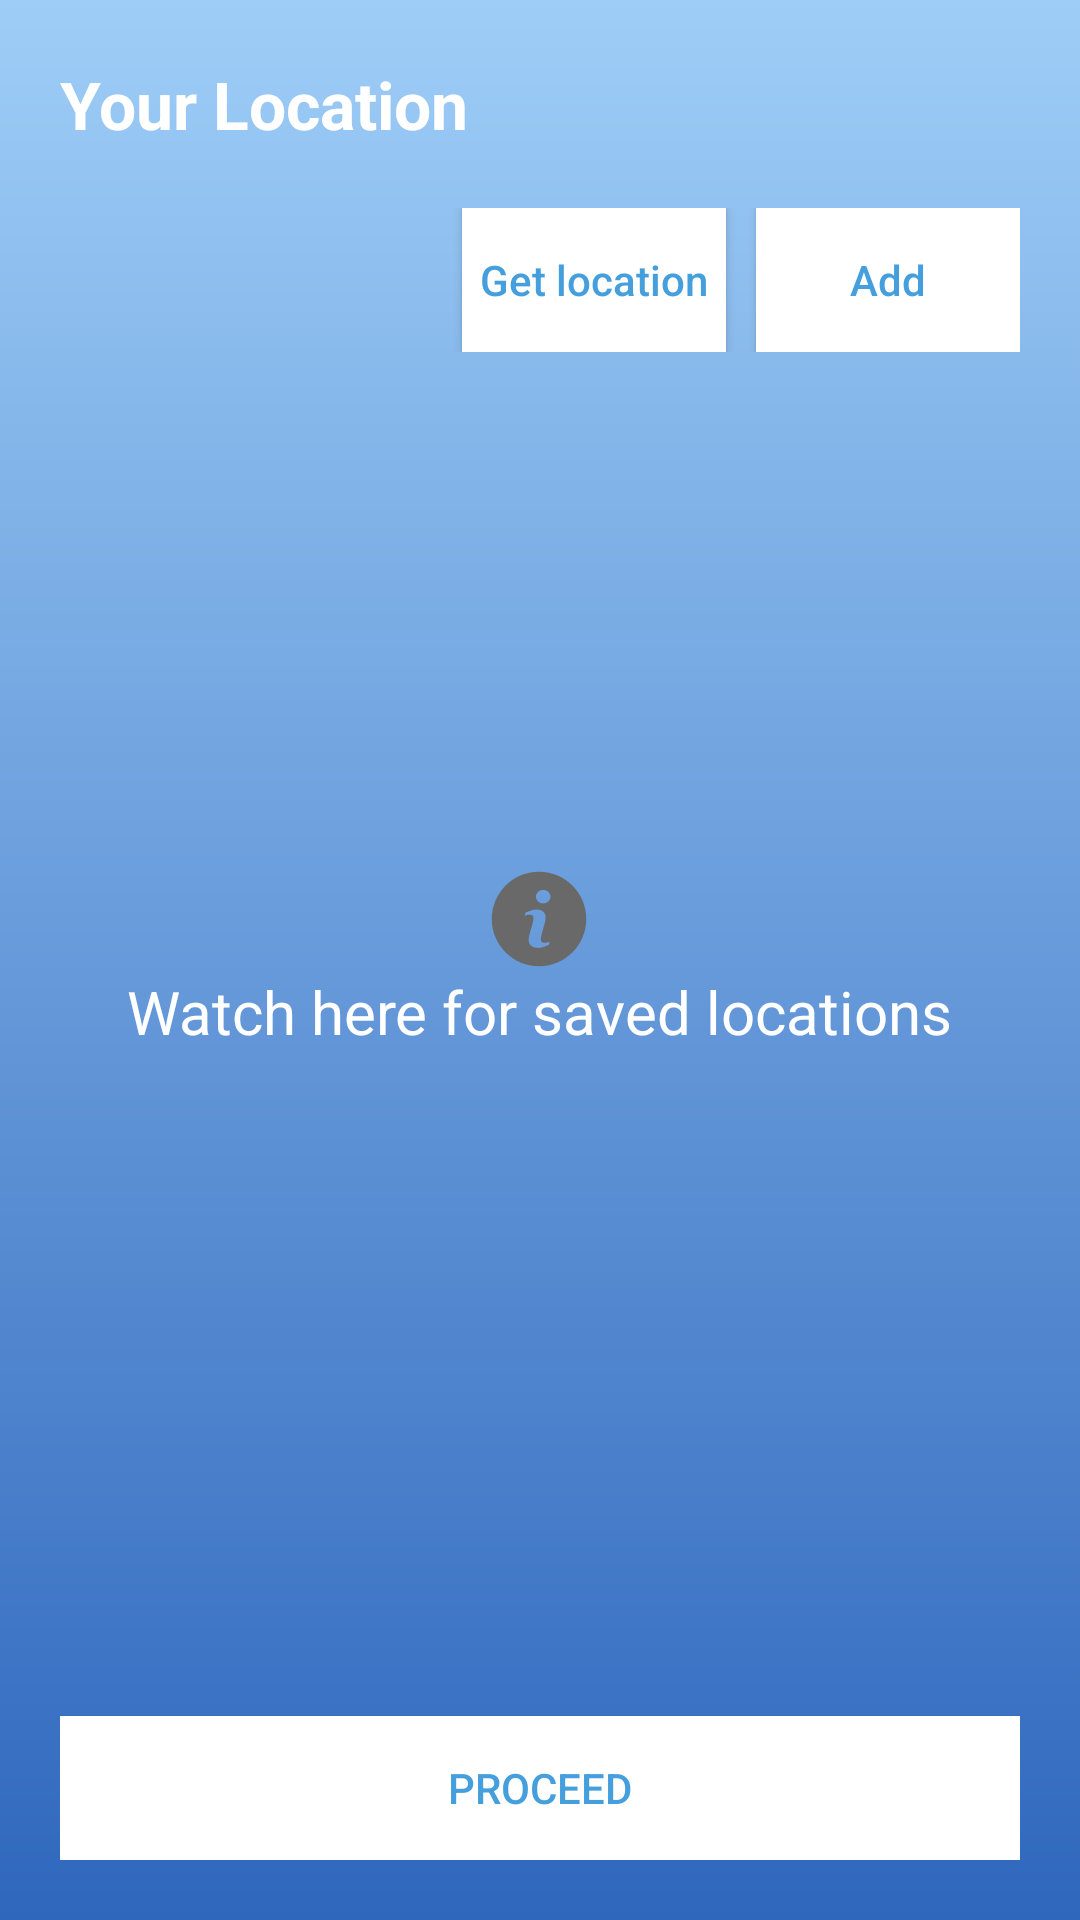

Reconstruct the res/layout file that produces this screen, plus the resources it refers to.
<!-- AndroidManifest.xml: application theme AppTheme -->
<!-- res/layout/activity_location_settings.xml -->
<RelativeLayout xmlns:android="http://schemas.android.com/apk/res/android"
                xmlns:tools="http://schemas.android.com/tools"
                android:layout_width="match_parent"
                android:layout_height="match_parent"
                android:paddingLeft="@dimen/activity_horizontal_margin"
                android:paddingRight="@dimen/activity_horizontal_margin"
                android:paddingTop="@dimen/activity_vertical_margin"
                android:paddingBottom="@dimen/activity_vertical_margin"
    android:background="@drawable/clear_day_bg_gradient">

    <Button
        android:layout_width="match_parent"
        android:layout_height="wrap_content"
        android:id="@+id/proceedButton"
        android:text="proceed"
        android:layout_centerHorizontal="true"
        android:layout_alignParentBottom="true"
        android:textColor="#FF459FDC"
        android:background="#ffffffff"/>

    <TextView
        android:layout_width="match_parent"
        android:layout_height="wrap_content"
        android:text="Your Location"
        android:id="@+id/locationTextView"
        android:layout_weight="10"
        android:textSize="22sp"
        android:layout_gravity="center_vertical"
        android:textColor="#ffffffff"
        android:textStyle="bold"
        android:layout_marginBottom="20dp"/>
<LinearLayout
    android:layout_width="match_parent"
    android:layout_height="wrap_content"
    android:id="@+id/linearLayout3"
    android:layout_below="@+id/locationTextView"
    android:orientation="horizontal"
    android:gravity="right">
    <Button
        android:layout_width="wrap_content"
        android:layout_height="wrap_content"
        android:text="@string/LOCATION_GET_LOCATION_BUTTON"
        android:textAllCaps="false"
        android:id="@+id/locationButton"
        android:textColor="#FF459FDC"
        android:background="#ffffffff"
        android:layout_marginRight="10dp"/>

    <Button
        android:layout_width="wrap_content"
        android:layout_height="wrap_content"
        android:text="@string/LOCATION_ADD"
        android:textAllCaps="false"
        android:id="@+id/addLocationButton"
        android:background="#ffffffff"
        android:textColor="#FF459FDC"
        />

</LinearLayout>

    <ListView
        android:layout_width="match_parent"
        android:layout_height="wrap_content"
        android:id="@android:id/list"
        android:layout_centerVertical="true"
        android:layout_centerHorizontal="true"
        android:layout_below="@+id/linearLayout3"
        android:layout_above="@+id/proceedButton"/>

    <TextView
        android:drawableTop="@drawable/ic_info"
        android:layout_width="wrap_content"
        android:layout_height="wrap_content"
        android:text="@string/LOCATION_LISTVIEW_EMPTY"
        android:id="@android:id/empty"
        android:layout_centerVertical="true"
        android:layout_centerHorizontal="true"
        android:textColor="#ffffffff"
        android:textSize="20sp"/>
</RelativeLayout>
<!-- resources referenced by this layout -->
<resources>
  <dimen name="activity_horizontal_margin">20dp</dimen>
  <dimen name="activity_vertical_margin">20dp</dimen>
  <!-- drawable clear_day_bg_gradient (drawable) -->
  <?xml version="1.0" encoding="utf-8"?>
  <shape
      android:shape="rectangle"
      xmlns:android="http://schemas.android.com/apk/res/android">
  
      <gradient
          android:startColor="#9ecdf7"
          android:endColor="#FF2F67BD"
          android:angle="270"
          android:type="linear"
  
          />
  </shape>
  <!-- drawable ic_info: png bitmap (drawable-hdpi, 1530 bytes) -->
  <string name="LOCATION_ADD">Add</string>
  <string name="LOCATION_GET_LOCATION_BUTTON">Get location</string>
  <string name="LOCATION_LISTVIEW_EMPTY">Watch here for saved locations</string>
  <style name="AppTheme" parent="Theme.AppCompat.Light.NoActionBar">
  
          
          
      </style>
</resources>
